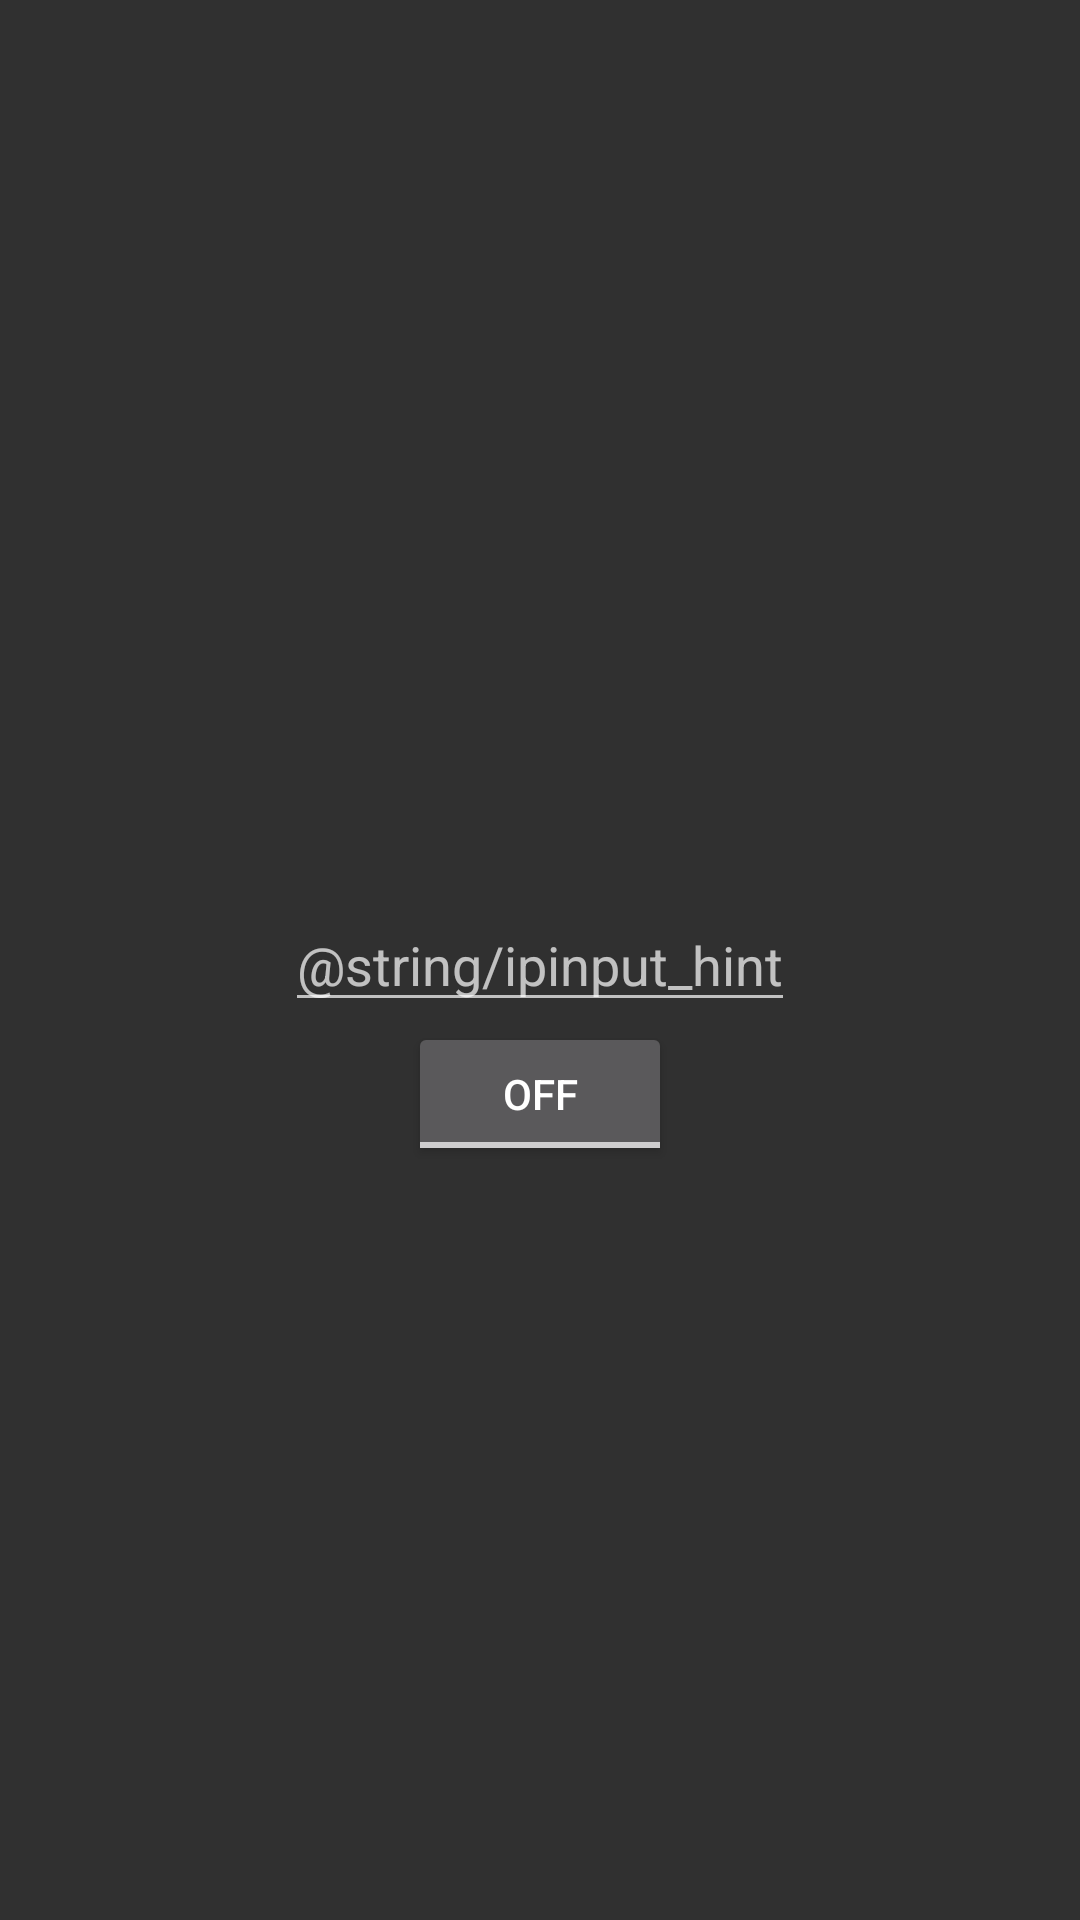

Here is an Android app screen rendered from its layout file. Give the layout XML and the strings, colors and styles it references.
<!-- AndroidManifest.xml: application theme Theme.AppCompat.NoActionBar -->
<!-- res/layout/activity_mic_control.xml -->
<?xml version="1.0" encoding="utf-8"?>
<RelativeLayout xmlns:android="http://schemas.android.com/apk/res/android"
    xmlns:app="http://schemas.android.com/apk/res-auto"
    xmlns:tools="http://schemas.android.com/tools"
    android:layout_width="match_parent"
    android:layout_height="match_parent"
    tools:context=".MicControl">

    <EditText
        android:layout_width="wrap_content"
        android:layout_height="wrap_content"
        android:layout_centerInParent="true"
        android:hint="@string/ipinput_hint"
        android:inputType="numberDecimal"
        android:id="@+id/ipinput"/>

    <ToggleButton
        android:layout_width="wrap_content"
        android:layout_height="wrap_content"
        android:text="@string/micbutton_label_start"
        android:layout_below="@+id/ipinput"
        android:layout_centerHorizontal="true"
        android:id="@+id/mic_togglebutton"/>

</RelativeLayout>
<!-- resources referenced by this layout -->
<resources>

</resources>
